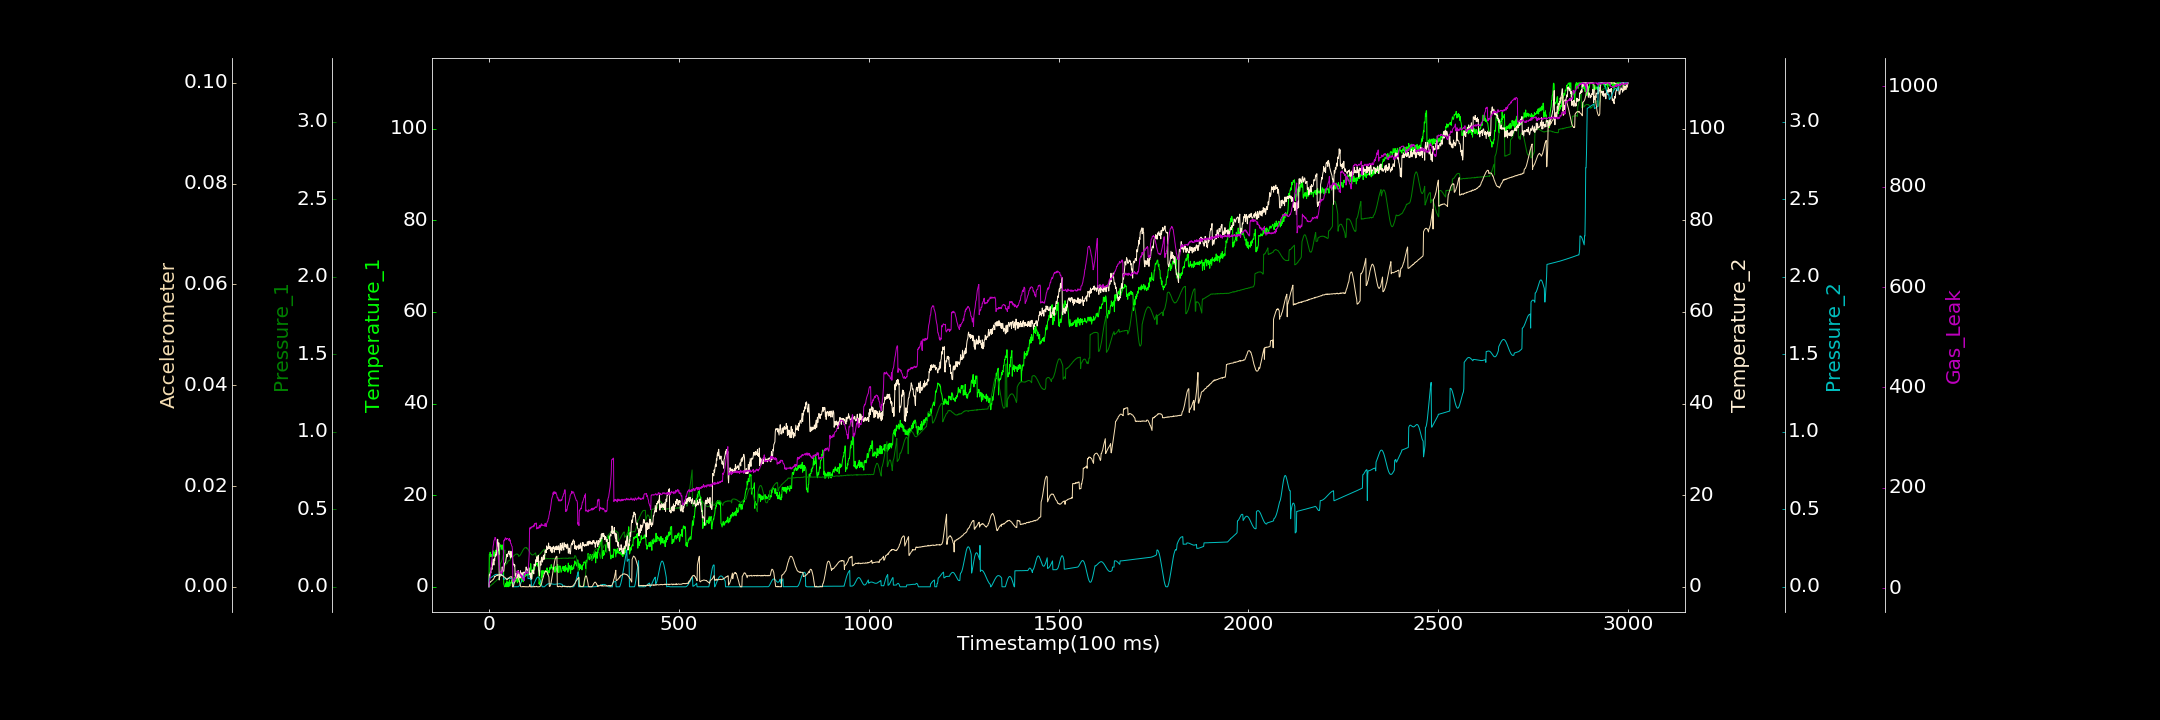

The table this chart was drawn from, first rows:
0.000000000, 0.000000000, 0.000000000, 0.000000000, 0.000150997, 0.000035641, 2.680651932
1, 7.068, 0.0001025, 2.625, 0.05485, 0.0008689, 13.49
2, 7.156, 0.002678, 2.573, 0.05543, 0.0009503, 15.98
3, 7.543, 0.004293, 2.894, 0.05618, 0.0008554, 21.02
4, 7.338, 0.006509, 3.227, 0.05717, 0.0009519, 25.76
5, 6.558, 0.009407, 2.996, 0.05854, 0.001097, 32.3
6, 7.07, 0.01123, 4.164, 0.06033, 0.001095, 42
7, 6.92, 0.01362, 4.066, 0.0621, 0.001125, 51.23
8, 6.624, 0.01561, 3.783, 0.06394, 0.001259, 56.47
9, 6.996, 0.0162, 4.578, 0.06598, 0.001291, 66.13
10, 7.688, 0.01995, 5.336, 0.06792, 0.001395, 74.11
11, 7.228, 0.01979, 5.961, 0.06991, 0.001396, 83.17
12, 7.857, 0.02337, 5.697, 0.07165, 0.001522, 86.99
13, 6.659, 0.02642, 4.738, 0.07347, 0.001648, 93.71
14, 7.438, 0.02853, 6.168, 0.07538, 0.001787, 95.92
15, 7.231, 0.03049, 5.712, 0.07655, 0.002076, 97.31
16, 7.549, 0.03307, 6.695, 0.07787, 0.002002, 101.1
17, 7.894, 0.03389, 7.049, 0.07896, 0.002081, 100.1
18, 7.999, 0.03688, 6.688, 0.07958, 0.002144, 97.25
19, 7.662, 0.03844, 7.506, 0.08048, 0.002209, 95.24
20, 7.957, 0.04155, 6.963, 0.08045, 0.002259, 88.8
21, 7.556, 0.04394, 8.405, 0.08057, 0.002228, 83.41
22, 7.867, 0.04534, 9.373, 0.08001, 0.002372, 80.77
23, 7.921, 0.04657, 10.37, 0.08006, 0.002244, 71.16
24, 8.127, 0.04877, 8.922, 0.07933, 0.002294, 65.83
25, 7.726, 0.05114, 8.032, 0.07901, 0.002382, 56.16
26, 8.036, 0.05376, 9.597, 0.07814, 0.002336, 52.25
27, 7.077, 0.0579, 1.486, 0.07708, 0.002381, 45.87
28, 7.998, 0.05907, 2.402, 0.07644, 0.002291, 42.21
29, 8.248, 0.06342, 2.273, 0.07614, 0.002423, 36.22
30, 8.972, 0.15, 2.501, 0.07506, 0.002349, 32.37
31, 9.192, 0.1528, 2.549, 0.07503, 0.002387, 32.78
32, 8.893, 0.1568, 2.885, 0.07456, 0.002357, 29.12
33, 8.663, 0.162, 2.513, 0.07443, 0.002366, 29.78
34, 8.169, 0.1687, 3.326, 0.07449, 0.002229, 29.52
35, 9.145, 0.1775, 4.346, 0.07466, 0.002273, 33.53
36, 8.397, 0.1873, 3.607, 0.07543, 0.002155, 32.83
37, 8.23, 0.1973, 3.662, 0.07593, 0.002177, 36.51
38, 7.721, 0.207, 3.438, 0.07689, 0.002101, 42.08
39, 0.6092, 0.2167, 3.382, 0.04841, 0.001988, 94.59
40, 0.4304, 0.2247, 4.299, 0.04913, 0.001926, 94.44
41, 0.000000000, 0.2325, 5.072, 0.04999, 0.001929, 96.46
42, 0.1129, 0.2376, 5.196, 0.05073, 0.001871, 96.03
43, 0.02432, 0.1403, 5.226, 0.05143, 0.001767, 100.2
44, 0.2208, 0.1421, 5.342, 0.05195, 0.001687, 100.1
45, 0.8331, 0.1457, 6.021, 0.05268, 0.001586, 98.48
46, 0.000000000, 0.1505, 6.472, 0.05328, 0.001537, 96.76
47, 1.32, 0.1503, 7.087, 0.05404, 0.001436, 98.55
48, 0.6972, 0.1521, 6.669, 0.05397, 0.001417, 99.04
49, 0.02442, 0.1555, 6.574, 0.05479, 0.001545, 98.89
50, 1.079, 0.1664, 7.288, 0.05461, 0.001643, 98.88
51, 0.6892, 0.1678, 7.291, 0.05499, 0.001619, 96.86
52, 0.000000000, 0.1665, 7.73, 0.05491, 0.001743, 96.8
53, 0.2942, 0.1687, 7.823, 0.05472, 0.001825, 94.9
54, 1.497, 0.1701, 7.066, 0.05439, 0.001863, 98.72
55, 0.1818, 0.1718, 7.152, 0.05446, 0.001872, 93.7
56, 1.028, 0.1749, 6.553, 0.0539, 0.001977, 95.9
57, 0.9071, 0.1844, 6.276, 0.05351, 0.001968, 89.29
58, 0.7876, 0.1869, 7.77, 0.05242, 0.002022, 89.08
59, 0.8721, 0.1866, 6.632, 0.05188, 0.001995, 86.64
60, 1.424, 0.1869, 6.651, 0.0513, 0.001933, 83.86
... 2,939 more rows
